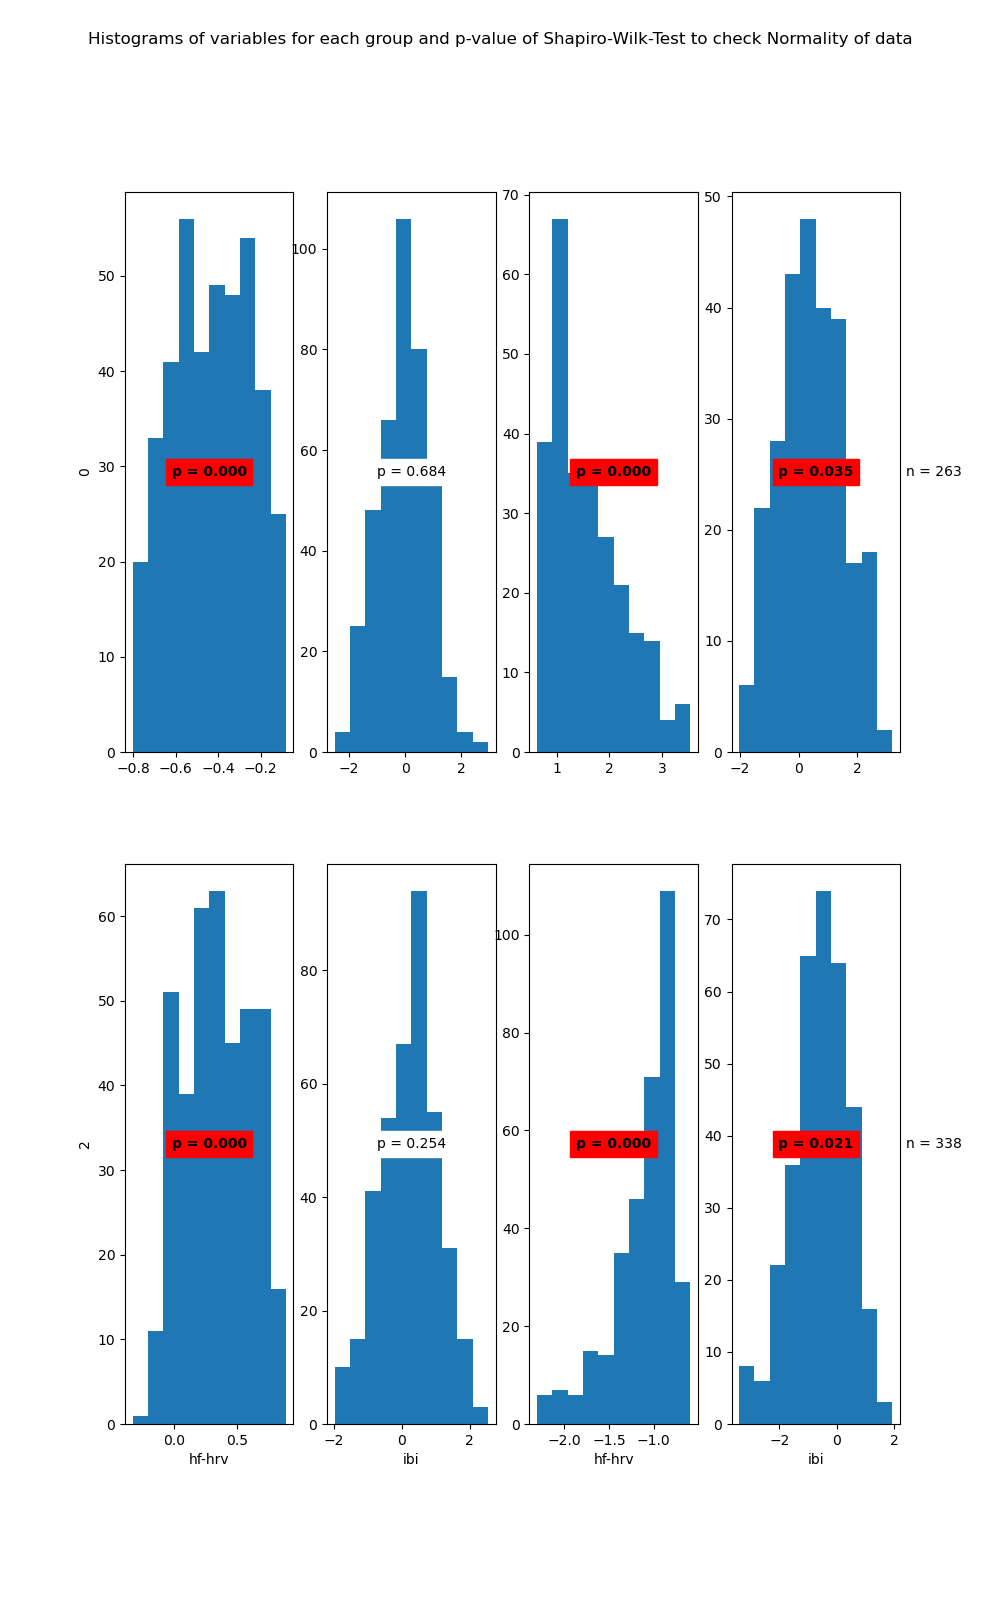

The table this chart was drawn from, first rows:
State	Variable	Statistic	Samples	p-value	Significance
0	hf-hrv	0.97	406	0.0	True
0	ibi	1.0	406	0.684	False
1	hf-hrv	0.91	263	0.0	True
1	ibi	0.99	263	0.035	True
2	hf-hrv	0.98	385	0.0	True
2	ibi	1.0	385	0.254	False
3	hf-hrv	0.89	338	0.0	True
3	ibi	0.99	338	0.021	True
